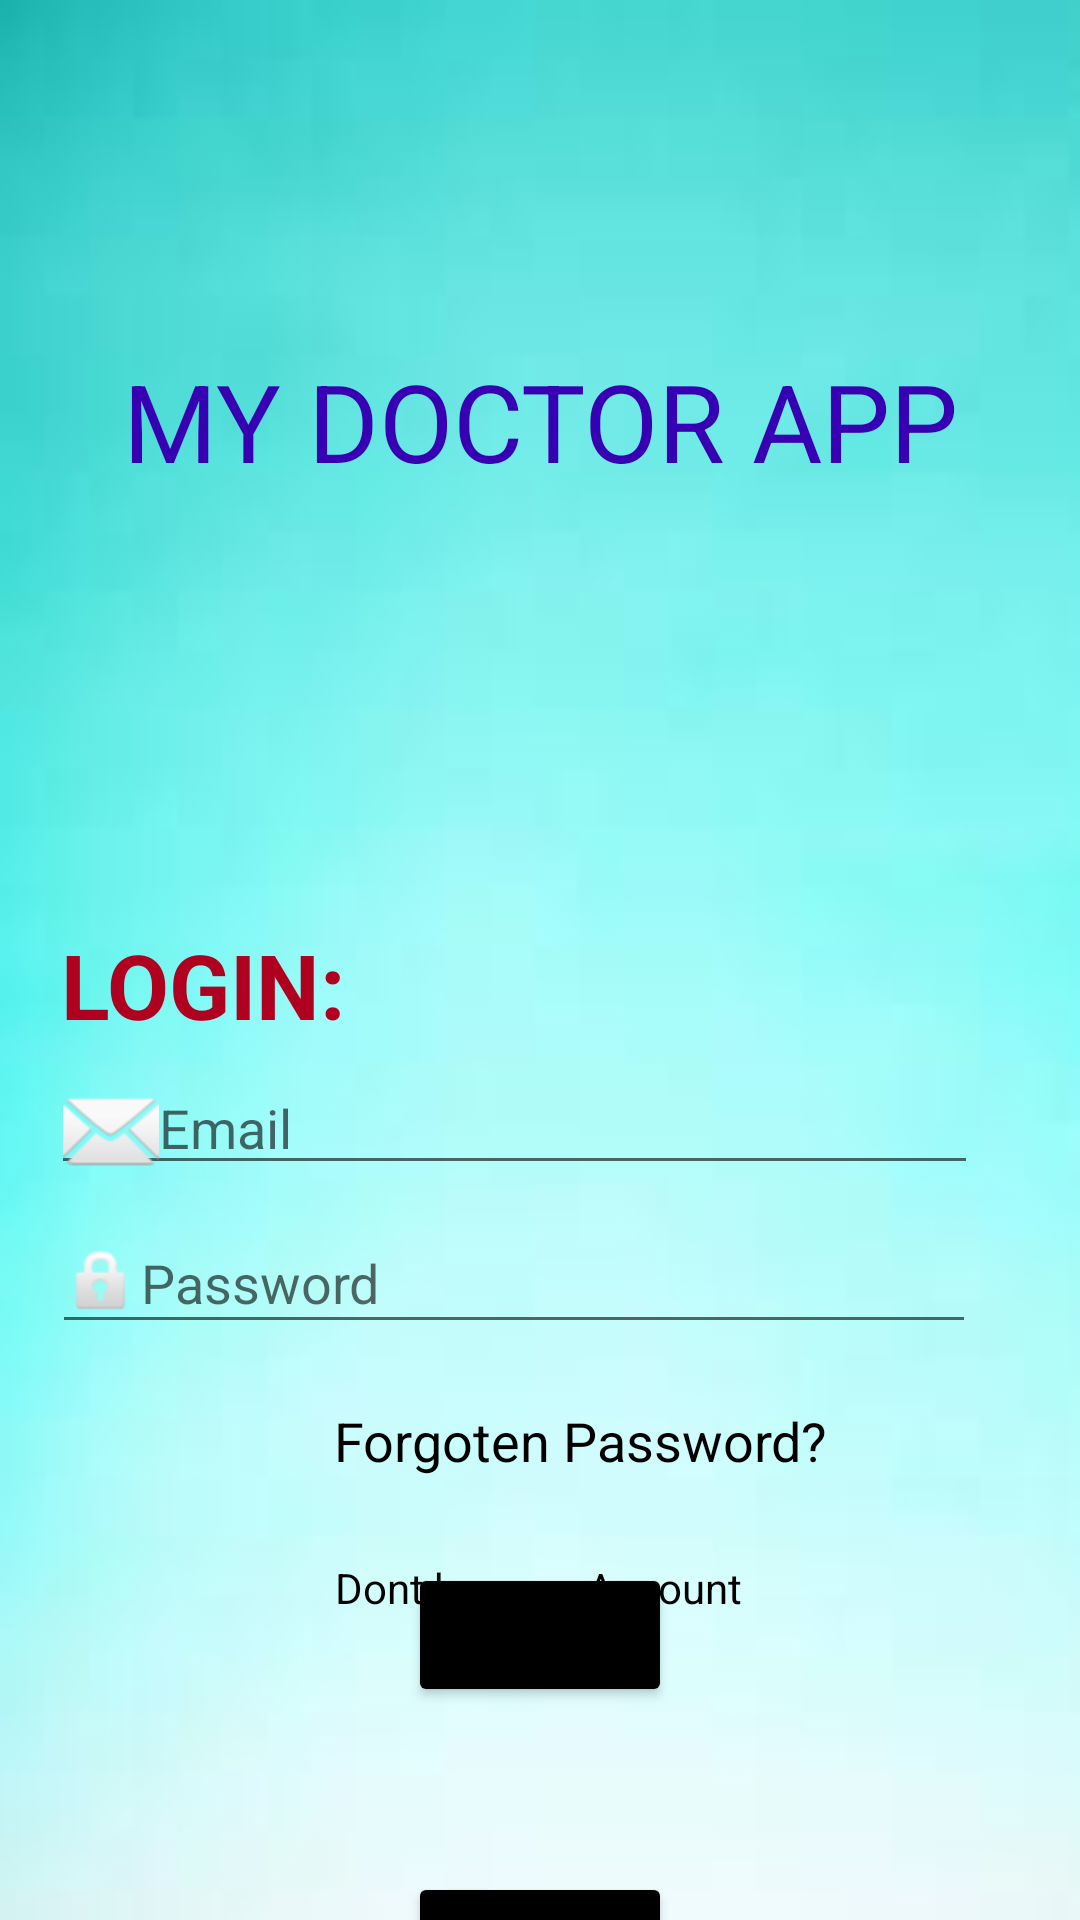

Reconstruct the res/layout file that produces this screen, plus the resources it refers to.
<!-- AndroidManifest.xml: application theme Theme.Doctors_App -->
<!-- res/layout/activity_main.xml -->
<?xml version="1.0" encoding="utf-8"?>
<androidx.constraintlayout.widget.ConstraintLayout xmlns:android="http://schemas.android.com/apk/res/android"
    xmlns:app="http://schemas.android.com/apk/res-auto"
    xmlns:tools="http://schemas.android.com/tools"
    android:layout_width="match_parent"
    android:layout_height="match_parent"
    android:background="@drawable/images6"
    tools:context=".MainActivity">

    <EditText
        android:id="@+id/username"
        android:layout_width="309dp"
        android:layout_height="39dp"
        android:layout_marginTop="356dp"
        android:drawableLeft="@android:drawable/ic_dialog_email"
        android:hint="Email"
        android:inputType="textEmailAddress"
        android:selectAllOnFocus="true"
        app:layout_constraintEnd_toEndOf="parent"
        app:layout_constraintHorizontal_bias="0.333"
        app:layout_constraintStart_toStartOf="parent"
        app:layout_constraintTop_toTopOf="parent" />

    <TextView
        android:id="@+id/textView2"
        android:layout_width="304dp"
        android:layout_height="60dp"
        android:layout_marginTop="116dp"
        android:text="MY DOCTOR APP"
        android:textAlignment="center"
        android:textColor="@color/purple_700"
        android:textSize="36sp"
        app:layout_constraintEnd_toEndOf="parent"
        app:layout_constraintStart_toStartOf="parent"
        app:layout_constraintTop_toTopOf="parent" />

    <TextView
        android:id="@+id/textView3"
        android:layout_width="wrap_content"
        android:layout_height="wrap_content"
        android:layout_marginTop="308dp"
        android:text=" LOGIN:"
        android:textAlignment="center"
        android:textColor="?attr/colorError"
        android:textSize="30sp"
        android:textStyle="bold"
        app:layout_constraintEnd_toEndOf="parent"
        app:layout_constraintHorizontal_bias="0.051"
        app:layout_constraintStart_toStartOf="parent"
        app:layout_constraintTop_toTopOf="parent" />

    <TextView
        android:id="@+id/textView4"
        android:layout_width="wrap_content"
        android:layout_height="wrap_content"
        android:layout_marginTop="468dp"
        android:layout_marginEnd="84dp"
        android:fontFamily="sans-serif"
        android:text="Forgoten Password?"
        android:textColor="@color/black"
        android:textSize="18sp"
        app:layout_constraintEnd_toEndOf="parent"
        app:layout_constraintTop_toTopOf="parent" />

    <EditText
        android:id="@+id/password"
        android:layout_width="308dp"
        android:layout_height="44dp"
        android:layout_marginTop="404dp"
        android:drawableLeft="@android:drawable/ic_lock_idle_lock"
        android:hint="Password"
        android:imeOptions="actionDone"
        android:inputType="textPassword"
        android:selectAllOnFocus="true"
        app:layout_constraintEnd_toEndOf="parent"
        app:layout_constraintHorizontal_bias="0.333"
        app:layout_constraintStart_toStartOf="parent"
        app:layout_constraintTop_toTopOf="parent" />

    <TextView
        android:id="@+id/textView"
        android:layout_width="wrap_content"
        android:layout_height="wrap_content"
        android:text="Dont have an Account"
        android:textColor="@color/black"
        app:layout_constraintBottom_toBottomOf="parent"
        app:layout_constraintEnd_toEndOf="parent"
        app:layout_constraintHorizontal_bias="0.498"
        app:layout_constraintStart_toStartOf="parent"
        app:layout_constraintTop_toTopOf="parent"
        app:layout_constraintVertical_bias="0.837" />

    <Button
        android:id="@+id/login_btn"
        android:layout_width="wrap_content"
        android:layout_height="wrap_content"
        android:layout_marginTop="521dp"
        android:backgroundTint="@color/black"
        android:text="Login"
        app:layout_constraintEnd_toEndOf="parent"
        app:layout_constraintStart_toStartOf="parent"
        app:layout_constraintTop_toTopOf="parent" />

    <Button
        android:id="@+id/Signup_rd"
        android:layout_width="wrap_content"
        android:layout_height="wrap_content"
        android:layout_marginTop="624dp"
        android:backgroundTint="@color/black"
        android:text="SIGNUP"
        app:layout_constraintEnd_toEndOf="parent"
        app:layout_constraintStart_toStartOf="parent"
        app:layout_constraintTop_toTopOf="parent" />

    <ScrollView
        android:layout_width="match_parent"
        android:layout_height="match_parent"
        tools:layout_editor_absoluteX="396dp"
        tools:layout_editor_absoluteY="260dp">

        <LinearLayout
            android:layout_width="match_parent"
            android:layout_height="wrap_content"
            android:orientation="vertical" />
    </ScrollView>

</androidx.constraintlayout.widget.ConstraintLayout>
<!-- resources referenced by this layout -->
<resources>
  <!-- drawable images6: jpg bitmap (drawable, 1601 bytes) -->
  <style name="Theme.Doctors_App" parent="Theme.MaterialComponents.DayNight.DarkActionBar">
          
          <item name="colorPrimary">@color/purple_500</item>
          <item name="colorPrimaryVariant">@color/purple_700</item>
          <item name="colorOnPrimary">@color/white</item>
          
          <item name="colorSecondary">@color/teal_200</item>
          <item name="colorSecondaryVariant">@color/teal_700</item>
          <item name="colorOnSecondary">@color/black</item>
          
          <item name="android:statusBarColor" tools:targetApi="l">?attr/colorPrimaryVariant</item>
          
      </style>
  <!-- not gathered from this repository: default colours our renderer supplied (Android Studio template values) -->
  <color name="purple_500">#FF6200EE</color>
  <color name="purple_700">#FF3700B3</color>
  <color name="teal_200">#FF03DAC5</color>
  <color name="teal_700">#FF018786</color>
  <color name="black">#FF000000</color>
  <color name="white">#FFFFFFFF</color>
</resources>
